Run: headless pygame with SDL's dummy video driver; simulated clock (each Clock.tick advances the game by its frame time, no real sleeping); random seed 0; keys injected as events and as key.get_pressed() state; no mouse input.
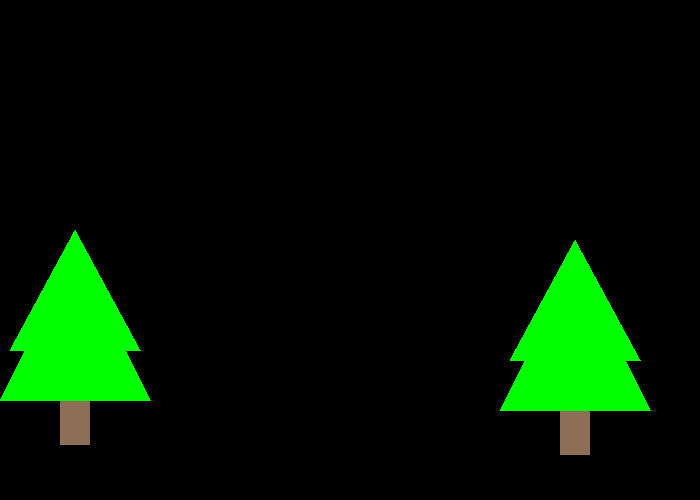
Frame 1 of 4 · flips 1–60 · no input
Frame 2 of 4 · flips 61–180 · tapped SPACE, RETURN · held RIGHT (→), D · screen unchanged from frame 1, image omitted
Frame 3 of 4 · flips 181–300 · held DOWN (↓), S · screen unchanged from frame 2, image omitted
Frame 4 of 4 · flips 301–420 · held LEFT (←), A, UP (↑), W · screen unchanged from frame 3, image omitted

The pygame program that drew these frames:

import random

import pygame

pygame.init()

black = (0, 0, 0)
white = (255, 255, 255)
red = (255, 0, 0)
green = (0, 255, 0)
blue = (0, 0, 255)
brown = (140, 111, 86)
size = [700, 500]
screen = pygame.display.set_mode(size)
clock = pygame.time.Clock()


def draw_tree(screen, x, y):
	pygame.draw.rect(screen, brown, [60 + x, 400 + y, 30, 45])
	pygame.draw.polygon(screen, green,
	                    [[150 + x, 400 + y], [75 + x, 250 + y], [x, 400 + y]])
	pygame.draw.polygon(screen, green, [[140 + x, 350 + y], [75 + x, 230 + y],
	                                    [10 + x, 350 + y]])


done = False

while not done:
	for event in pygame.event.get():
		if event.type == pygame.QUIT:
			done = True
	screen.fill(black)
	draw_tree(screen, 0, 0)
	draw_tree(screen, 500, 10)
	pygame.display.flip()
	clock.tick(20)
